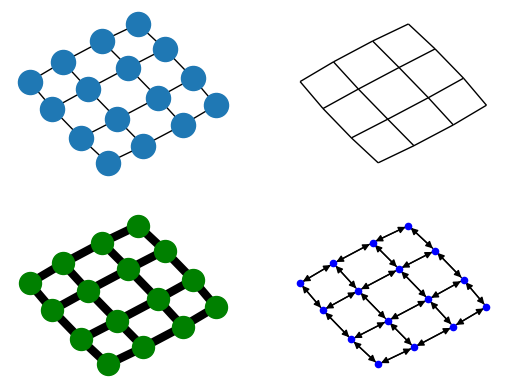

Python code for this plot:
import matplotlib.pyplot as plt 
import networkx as nx 

G = nx.grid_2d_graph(4, 4)

pos = nx.spring_layout(G, iterations = 100)

plt.subplot(221)
nx.draw(G, pos, font_size=8)

plt.subplot(222)
nx.draw(G, pos, node_color='k', node_size=0, with_labels=False)

plt.subplot(223)
nx.draw(G, pos, node_color='g', node_size=250, with_labels=False, width=6)

plt.subplot(224)
H=G.to_directed()
nx.draw(H, pos, node_color='b', node_size=20, with_labels=False)

plt.show()
